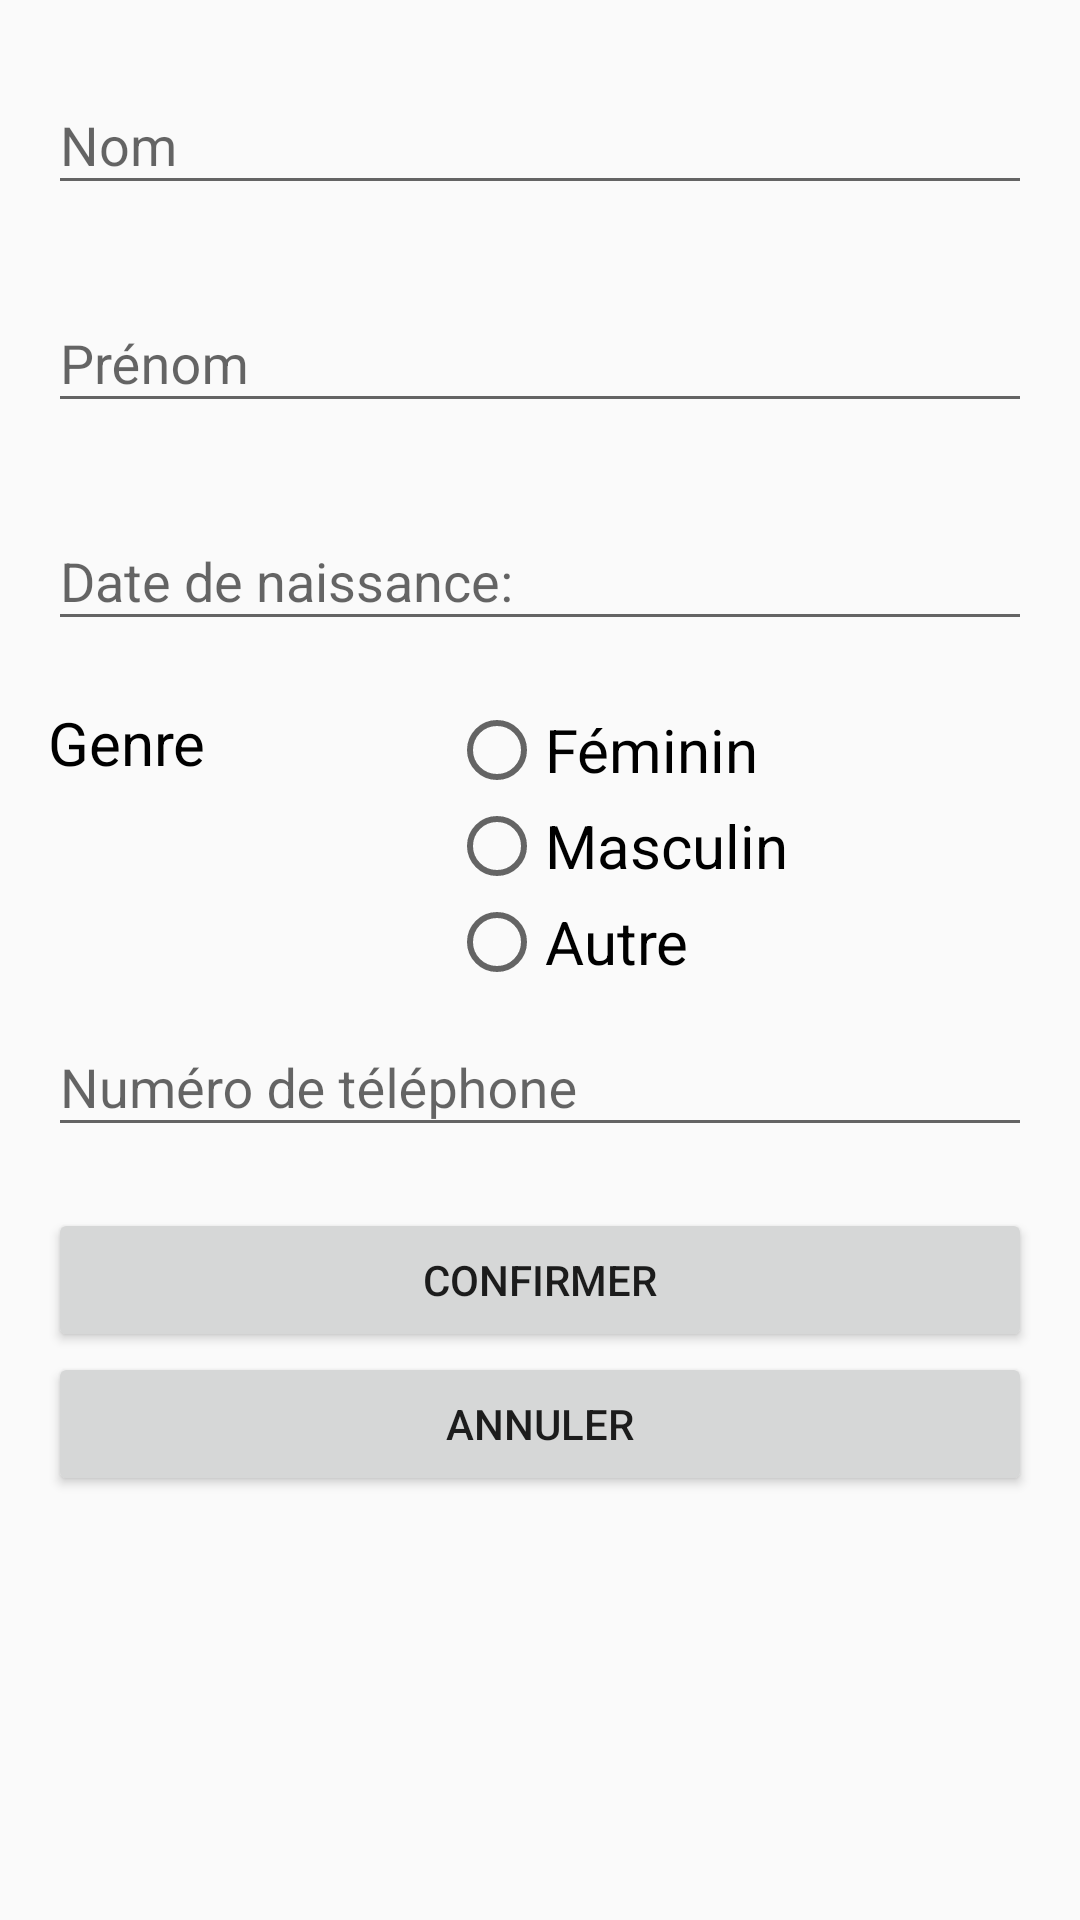

Layout XML and referenced resources for this Android screen:
<!-- AndroidManifest.xml: application theme AppTheme -->
<!-- res/layout/activity_ajouter__etudiant.xml -->
<?xml version="1.0" encoding="utf-8"?>
<LinearLayout xmlns:app="http://schemas.android.com/apk/res-auto"
    xmlns:android="http://schemas.android.com/apk/res/android"
    xmlns:tools="http://schemas.android.com/tools"
    android:layout_width="match_parent"
    android:layout_height="match_parent"
    android:orientation="vertical"
    android:padding="16sp"
    tools:context=".AjouterDevoir"
    android:layout_marginTop="25sp">


    <com.google.android.material.textfield.TextInputLayout
        android:id="@+id/text_input_NomEtudiant"
        android:layout_width="match_parent"
        android:layout_height="wrap_content"
        app:counterMaxLength="50"
        app:errorEnabled="true">
        <com.google.android.material.textfield.TextInputEditText
            android:layout_width="match_parent"
            android:layout_height="wrap_content"
            android:hint="@string/nom"
            android:inputType="text"/>
    </com.google.android.material.textfield.TextInputLayout>

    <com.google.android.material.textfield.TextInputLayout
        android:id="@+id/text_input_PrenomEtudiant"
        android:layout_width="match_parent"
        android:layout_height="wrap_content"
        app:counterMaxLength="50"
        app:errorEnabled="true">
        <com.google.android.material.textfield.TextInputEditText
            android:layout_width="match_parent"
            android:layout_height="wrap_content"
            android:hint="@string/prenom"
            android:inputType="text"/>
    </com.google.android.material.textfield.TextInputLayout>

    <com.google.android.material.textfield.TextInputLayout
        android:id="@+id/Birthdate_edt"
        android:layout_width="match_parent"
        android:layout_height="wrap_content"
        android:textSize="20sp"
        app:counterMaxLength="50"
        app:errorEnabled="true">

        <com.google.android.material.textfield.TextInputEditText
            android:layout_width="match_parent"
            android:layout_height="wrap_content"
            android:hint="@string/date_de_naissance"
            android:inputType="date"/>
    </com.google.android.material.textfield.TextInputLayout>

    <LinearLayout
        android:layout_width="match_parent"
        android:layout_height="wrap_content"
        android:orientation="horizontal"
        android:weightSum="2">
        <TextView
            android:layout_width="wrap_content"
            android:layout_height="wrap_content"
            android:layout_weight="1"
            android:text="@string/genre"
            android:textSize="20sp"
            android:textColor="@color/black"/>
        <RadioGroup
            android:layout_width="wrap_content"
            android:layout_height="wrap_content"
            android:layout_weight="1">

            <RadioButton
                android:id="@+id/gender_fem"
                android:layout_width="wrap_content"
                android:layout_height="wrap_content"
                android:text="@string/feminin"
                android:textSize="20sp"
                />

            <RadioButton
                android:id="@+id/gender_masc"
                android:layout_width="wrap_content"
                android:layout_height="wrap_content"
                android:text="@string/masculin"
                android:textSize="20sp"
                />

            <RadioButton
                android:id="@+id/gender_autre"
                android:layout_width="wrap_content"
                android:layout_height="wrap_content"
                android:text="@string/autre"
                android:textSize="20sp"
                />

        </RadioGroup>


    </LinearLayout>

    <com.google.android.material.textfield.TextInputLayout
        android:layout_width="match_parent"
        android:layout_height="wrap_content"
        app:errorEnabled="true">
        <com.google.android.material.textfield.TextInputEditText
            android:layout_width="match_parent"
            android:layout_height="wrap_content"
            android:hint="Numéro de téléphone"
            />
    </com.google.android.material.textfield.TextInputLayout>



<Button
android:id="@+id/confirmer_devoir"
android:layout_width="match_parent"
android:layout_height="wrap_content"
android:text="@string/confirmer"/>

<Button
android:id="@+id/annuler_devoir"
android:layout_width="match_parent"
android:layout_height="wrap_content"
android:text="@string/annuler"
android:onClick="cliqueAnnuler1"/>

</LinearLayout>
<!-- resources referenced by this layout -->
<resources>
  <color name="black">#000000</color>
  <string name="annuler">Annuler</string>
  <string name="autre">Autre</string>
  <string name="confirmer">Confirmer</string>
  <string name="date_de_naissance">Date de naissance:</string>
  <string name="feminin">Féminin</string>
  <string name="genre">Genre</string>
  <string name="masculin">Masculin</string>
  <string name="nom">Nom</string>
  <string name="prenom">Prénom</string>
  <style name="AppTheme" parent="Theme.AppCompat.Light.DarkActionBar">
          
          <item name="colorPrimary">@color/colorPrimary</item>
          <item name="colorPrimaryDark">@color/colorPrimaryDark</item>
          <item name="colorAccent">@color/colorAccent</item>
          <item name="background">@drawable/gradient_bleu_bleu_dark</item>
      </style>
  <color name="colorPrimary">#1D8FC4</color>
  <color name="colorPrimaryDark">#0D488B</color>
  <color name="colorAccent">#6D6D6D</color>
  <!-- drawable gradient_bleu_bleu_dark (drawable) -->
  <?xml version="1.0" encoding="utf-8"?>
      <shape xmlns:android="http://schemas.android.com/apk/res/android"
          android:shape="rectangle">
          <gradient
              android:startColor="#1D8FC4"
              android:centerColor="#1155A2"
              android:endColor="#0A3368"
              android:angle="0" />
      </shape>
</resources>
